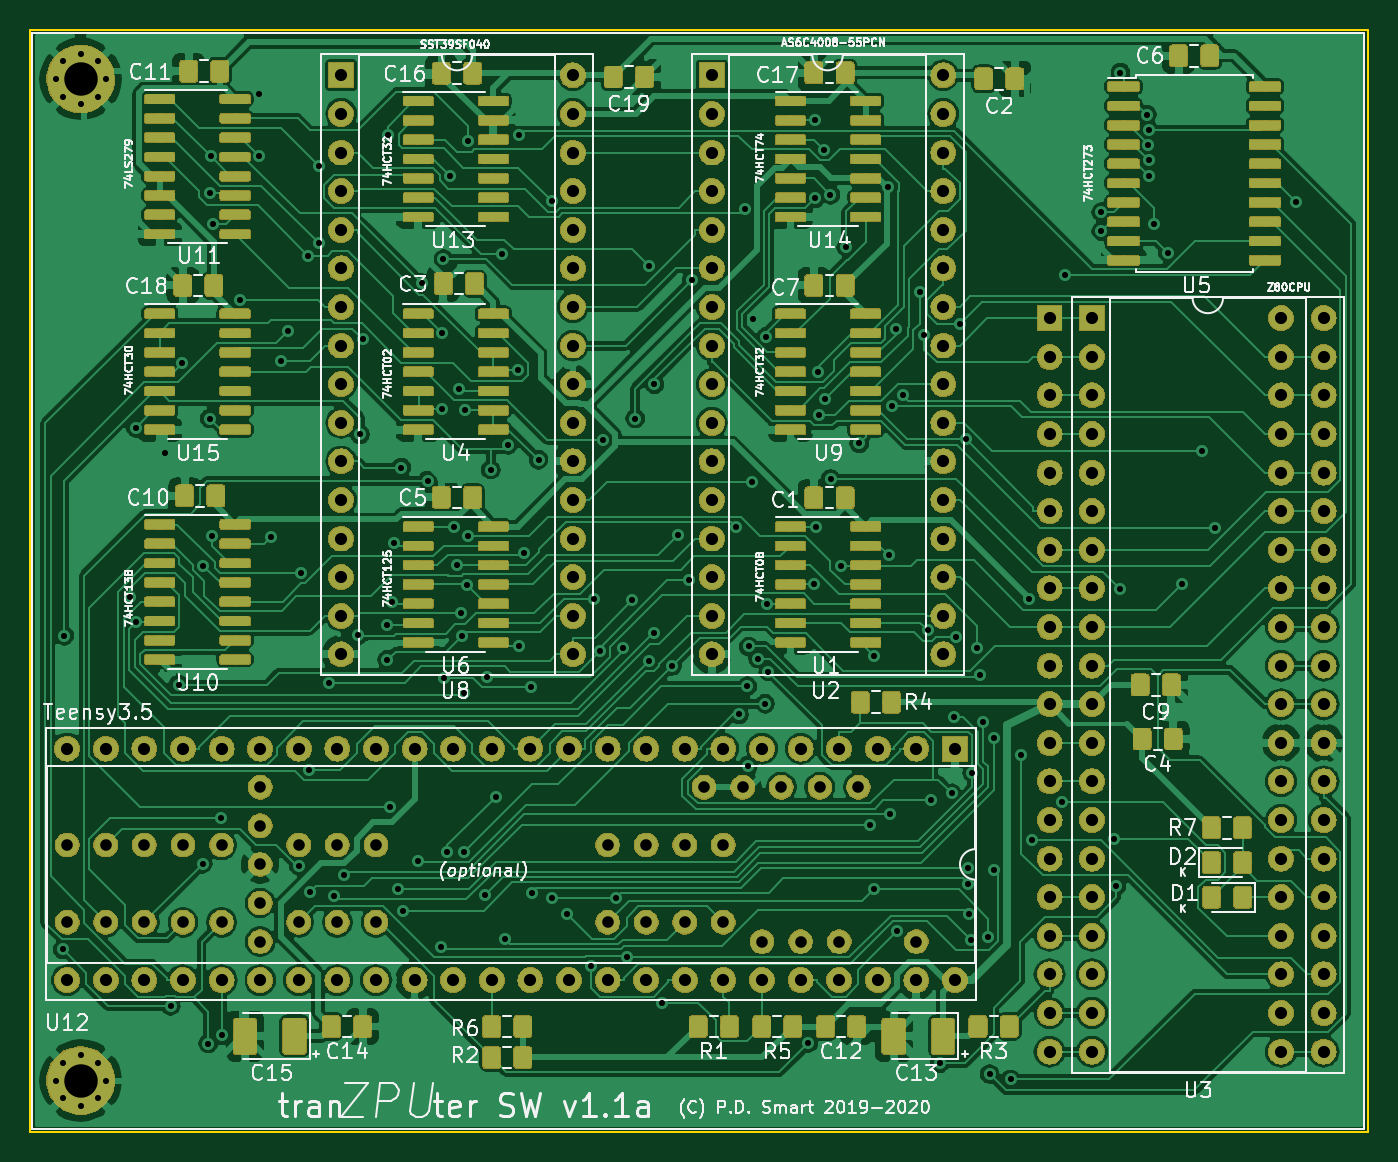
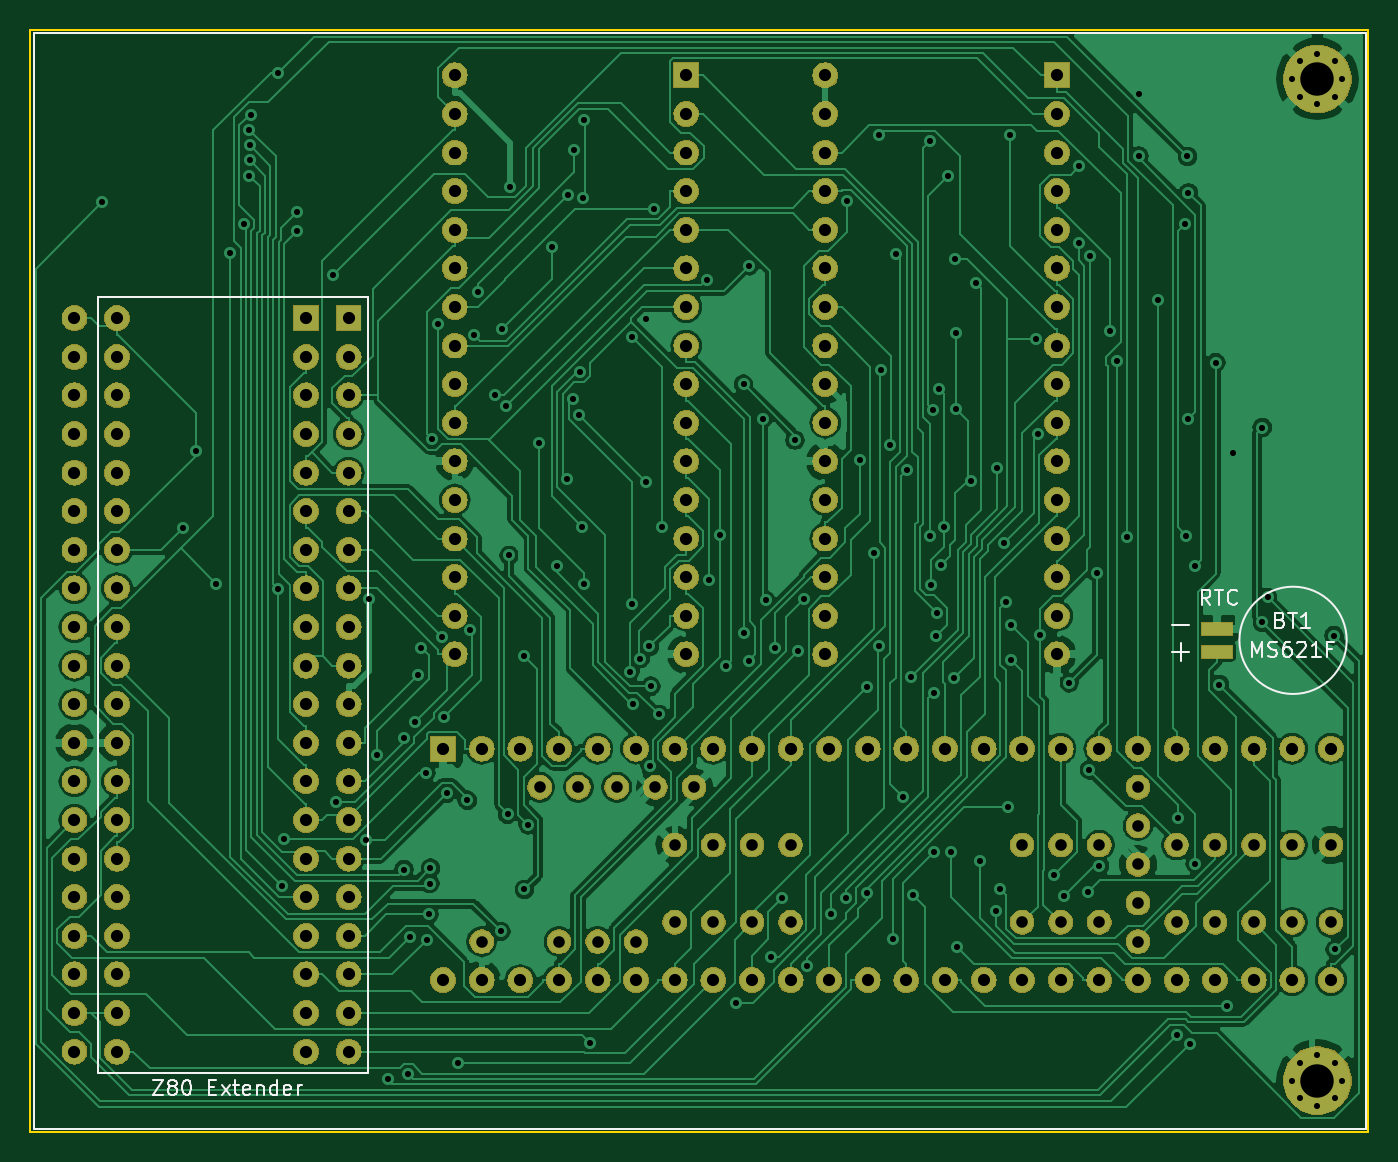
Circuit board: 11 layer files. Board 88.0 x 72.5 mm.
- bottom_copper: tranZPUter-SW_v1_1-B_Cu.gbr (206183 bytes)
- bottom_mask: tranZPUter-SW_v1_1-B_Mask.gbr (253149 bytes)
- paste: tranZPUter-SW_v1_1-B_Paste.gbr (589 bytes)
- bottom_silk: tranZPUter-SW_v1_1-B_SilkS.gbr (8113 bytes)
- outline: tranZPUter-SW_v1_1-Edge_Cuts.gbr (699 bytes)
- top_copper: tranZPUter-SW_v1_1-F_Cu.gbr (716599 bytes)
- top_mask: tranZPUter-SW_v1_1-F_Mask.gbr (454059 bytes)
- paste: tranZPUter-SW_v1_1-F_Paste.gbr (374096 bytes)
- top_silk: tranZPUter-SW_v1_1-F_SilkS.gbr (84696 bytes)
- drill: tranZPUter-SW_v1_1-NPTH.drl (292 bytes)
- drill: tranZPUter-SW_v1_1-PTH.drl (7757 bytes)

=== bottom_copper: tranZPUter-SW_v1_1-B_Cu.gbr (206183 bytes, source omitted) ===
=== bottom_mask: tranZPUter-SW_v1_1-B_Mask.gbr (253149 bytes, source omitted) ===
=== paste: tranZPUter-SW_v1_1-B_Paste.gbr ===
G04 #@! TF.GenerationSoftware,KiCad,Pcbnew,(5.1.2-1)-1*
G04 #@! TF.CreationDate,2020-06-29T00:37:08+01:00*
G04 #@! TF.ProjectId,tranZPUter-SW_v1_1,7472616e-5a50-4557-9465-722d53575f76,rev?*
G04 #@! TF.SameCoordinates,Original*
G04 #@! TF.FileFunction,Paste,Bot*
G04 #@! TF.FilePolarity,Positive*
%FSLAX46Y46*%
G04 Gerber Fmt 4.6, Leading zero omitted, Abs format (unit mm)*
G04 Created by KiCad (PCBNEW (5.1.2-1)-1) date 2020-06-29 00:37:08*
%MOMM*%
%LPD*%
G04 APERTURE LIST*
%ADD10R,2.000000X0.800000*%
G04 APERTURE END LIST*
D10*
X121920000Y-114427000D03*
X121920000Y-115927000D03*
M02*

=== bottom_silk: tranZPUter-SW_v1_1-B_SilkS.gbr (8113 bytes, source omitted) ===
=== outline: tranZPUter-SW_v1_1-Edge_Cuts.gbr ===
G04 #@! TF.GenerationSoftware,KiCad,Pcbnew,(5.1.2-1)-1*
G04 #@! TF.CreationDate,2020-06-29T00:37:08+01:00*
G04 #@! TF.ProjectId,tranZPUter-SW_v1_1,7472616e-5a50-4557-9465-722d53575f76,rev?*
G04 #@! TF.SameCoordinates,Original*
G04 #@! TF.FileFunction,Profile,NP*
%FSLAX46Y46*%
G04 Gerber Fmt 4.6, Leading zero omitted, Abs format (unit mm)*
G04 Created by KiCad (PCBNEW (5.1.2-1)-1) date 2020-06-29 00:37:08*
%MOMM*%
%LPD*%
G04 APERTURE LIST*
%ADD10C,0.100000*%
G04 APERTURE END LIST*
D10*
X112000000Y-75000000D02*
X200000000Y-75000000D01*
X112000000Y-147500000D02*
X112000000Y-75000000D01*
X200000000Y-147500000D02*
X112000000Y-147500000D01*
X200000000Y-75000000D02*
X200000000Y-147500000D01*
M02*

=== top_copper: tranZPUter-SW_v1_1-F_Cu.gbr (716599 bytes, source omitted) ===
=== top_mask: tranZPUter-SW_v1_1-F_Mask.gbr (454059 bytes, source omitted) ===
=== paste: tranZPUter-SW_v1_1-F_Paste.gbr (374096 bytes, source omitted) ===
=== top_silk: tranZPUter-SW_v1_1-F_SilkS.gbr (84696 bytes, source omitted) ===
=== drill: tranZPUter-SW_v1_1-NPTH.drl ===
M48
; DRILL file {KiCad (5.1.2-1)-1} date Monday, 29 June 2020 at 00:37:00
; FORMAT={-:-/ absolute / metric / decimal}
; #@! TF.CreationDate,2020-06-29T00:37:00+01:00
; #@! TF.GenerationSoftware,Kicad,Pcbnew,(5.1.2-1)-1
; #@! TF.FileFunction,NonPlated,1,2,NPTH
FMAT,2
METRIC
%
G90
G05
T0
M30

=== drill: tranZPUter-SW_v1_1-PTH.drl (7757 bytes, source omitted) ===
